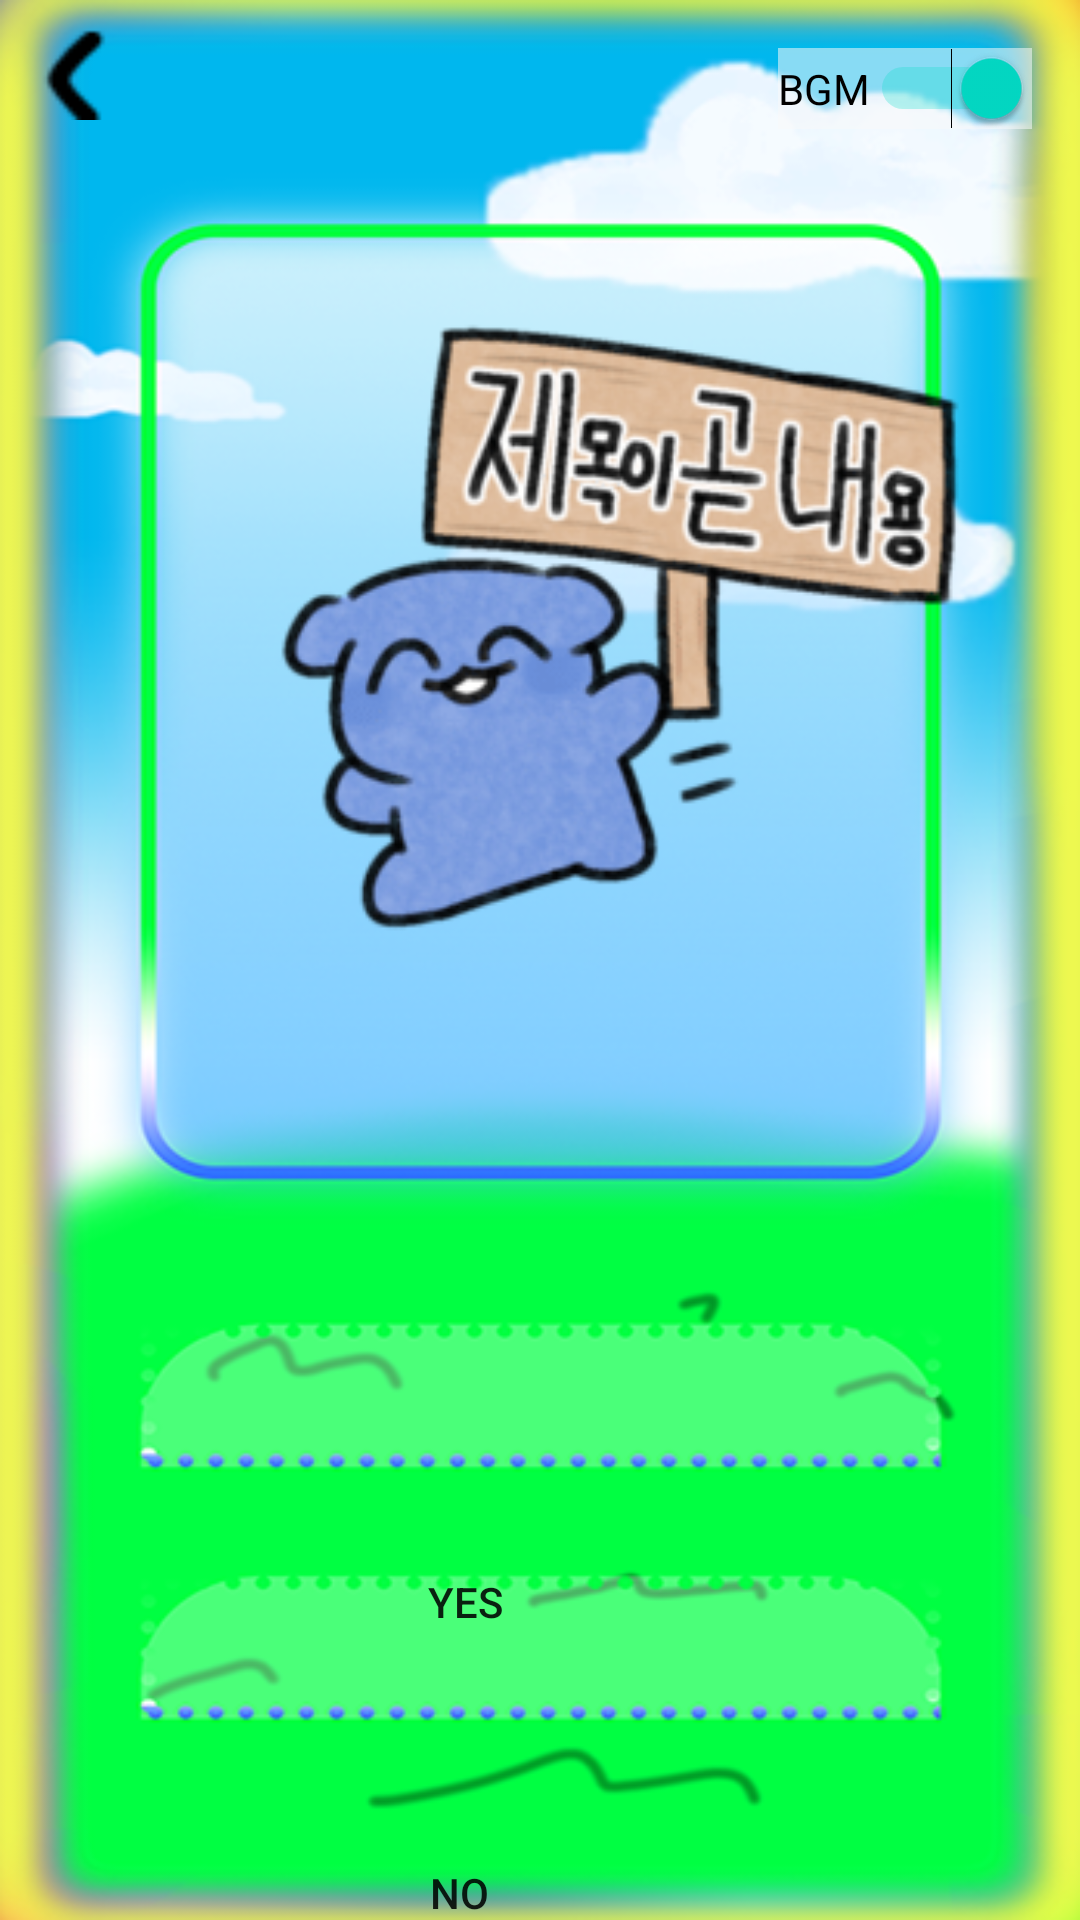

Layout XML and referenced resources for this Android screen:
<!-- AndroidManifest.xml: application theme AppTheme -->
<!-- res/layout/game_start.xml -->
<?xml version="1.0" encoding="utf-8"?>
<androidx.constraintlayout.widget.ConstraintLayout xmlns:android="http://schemas.android.com/apk/res/android"
    xmlns:app="http://schemas.android.com/apk/res-auto"
    xmlns:tools="http://schemas.android.com/tools"
    android:layout_width="match_parent"
    android:layout_height="match_parent"
    android:orientation="vertical"
    android:background="@drawable/main_ui">
    <Switch
        android:id="@+id/sound_of"
        android:layout_width="wrap_content"
        android:layout_height="wrap_content"
        android:layout_marginTop="16dp"
        android:layout_marginEnd="16dp"
        android:background="#8BFAFAFA"
        android:checked="true"
        android:text="BGM"
        app:layout_constraintEnd_toEndOf="parent"
        app:layout_constraintTop_toTopOf="parent" />

    <Button
        android:id="@+id/bnt_YES"
        android:layout_width="258dp"
        android:layout_height="52dp"
        android:layout_marginTop="508dp"
        android:layout_marginEnd="76dp"
        android:background="#00FFFFFF"
        android:text="YES"
        app:layout_constraintEnd_toEndOf="parent"
        app:layout_constraintTop_toTopOf="parent" />

    <Button
        android:id="@+id/bnt_NO"
        android:layout_width="246dp"
        android:layout_height="46dp"
        android:layout_marginTop="608dp"
        android:layout_marginEnd="84dp"
        android:background="#00FFFFFF"
        android:text="NO"
        app:layout_constraintEnd_toEndOf="parent"
        app:layout_constraintTop_toTopOf="parent" />

    <androidx.constraintlayout.widget.Guideline
        android:id="@+id/guideline"
        android:layout_width="wrap_content"
        android:layout_height="wrap_content"
        android:orientation="vertical"
        app:layout_constraintGuide_begin="53dp" />

    <androidx.constraintlayout.widget.Guideline
        android:id="@+id/guideline2"
        android:layout_width="wrap_content"
        android:layout_height="wrap_content"
        android:orientation="vertical"
        app:layout_constraintGuide_begin="356dp" />

    <androidx.constraintlayout.widget.Guideline
        android:id="@+id/guideline3"
        android:layout_width="wrap_content"
        android:layout_height="wrap_content"
        android:orientation="horizontal"
        app:layout_constraintGuide_begin="85dp" />

    <androidx.constraintlayout.widget.Guideline
        android:id="@+id/guideline4"
        android:layout_width="wrap_content"
        android:layout_height="wrap_content"
        android:orientation="horizontal"
        app:layout_constraintGuide_begin="446dp" />

    <androidx.constraintlayout.widget.ConstraintLayout
        android:id="@+id/img_lay"
        android:layout_width="300dp"
        android:layout_height="350dp"
        app:layout_constraintBottom_toTopOf="@+id/guideline4"
        app:layout_constraintEnd_toStartOf="@+id/guideline2"
        app:layout_constraintHorizontal_bias="0.571"
        app:layout_constraintStart_toStartOf="@+id/guideline"
        app:layout_constraintTop_toTopOf="@+id/guideline3"
        app:layout_constraintVertical_bias="0.454">

        <TextView
            android:id="@+id/tv"
            android:layout_width="match_parent"
            android:layout_height="wrap_content"
            android:gravity="center"
            android:textSize="20dp"
            app:layout_constraintBottom_toBottomOf="parent"
            app:layout_constraintEnd_toEndOf="parent"
            app:layout_constraintStart_toStartOf="parent" />

        <FrameLayout
            android:layout_width="248dp"
            android:layout_height="316dp"
            app:layout_constraintBottom_toTopOf="@+id/tv"
            app:layout_constraintEnd_toEndOf="parent"
            app:layout_constraintStart_toStartOf="parent"
            app:layout_constraintTop_toTopOf="parent">

            <ImageView
                android:id="@+id/inImg"
                android:layout_width="match_parent"
                android:layout_height="230dp"
                app:srcCompat="@drawable/nameis" />
        </FrameLayout>
    </androidx.constraintlayout.widget.ConstraintLayout>

    <ImageView
        android:id="@+id/exit"
        android:layout_width="40dp"
        android:layout_height="40dp"
        android:onClick="exit"
        app:layout_constraintStart_toStartOf="parent"
        app:layout_constraintTop_toTopOf="parent"
        app:srcCompat="@drawable/arrow" />

</androidx.constraintlayout.widget.ConstraintLayout>
<!-- resources referenced by this layout -->
<resources>
  <!-- drawable arrow: png bitmap (drawable-v24, 287 bytes) -->
  <!-- drawable main_ui: png bitmap (drawable-v24, 134252 bytes) -->
  <!-- drawable nameis: png bitmap (drawable-v24, 21749 bytes) -->
  <style name="AppTheme" parent="Theme.AppCompat.Light.DarkActionBar">
          <item name="windowNoTitle">true</item>
  
          <item name="colorPrimary">#24FCFF</item>
          <item name="colorPrimaryDark">#24FCFF</item>
          <item name="colorAccent">@color/colorAccent</item>
  
      </style>
  <!-- not gathered from this repository: default colours our renderer supplied (Android Studio template values) -->
  <color name="colorAccent">#FF03DAC5</color>
</resources>
